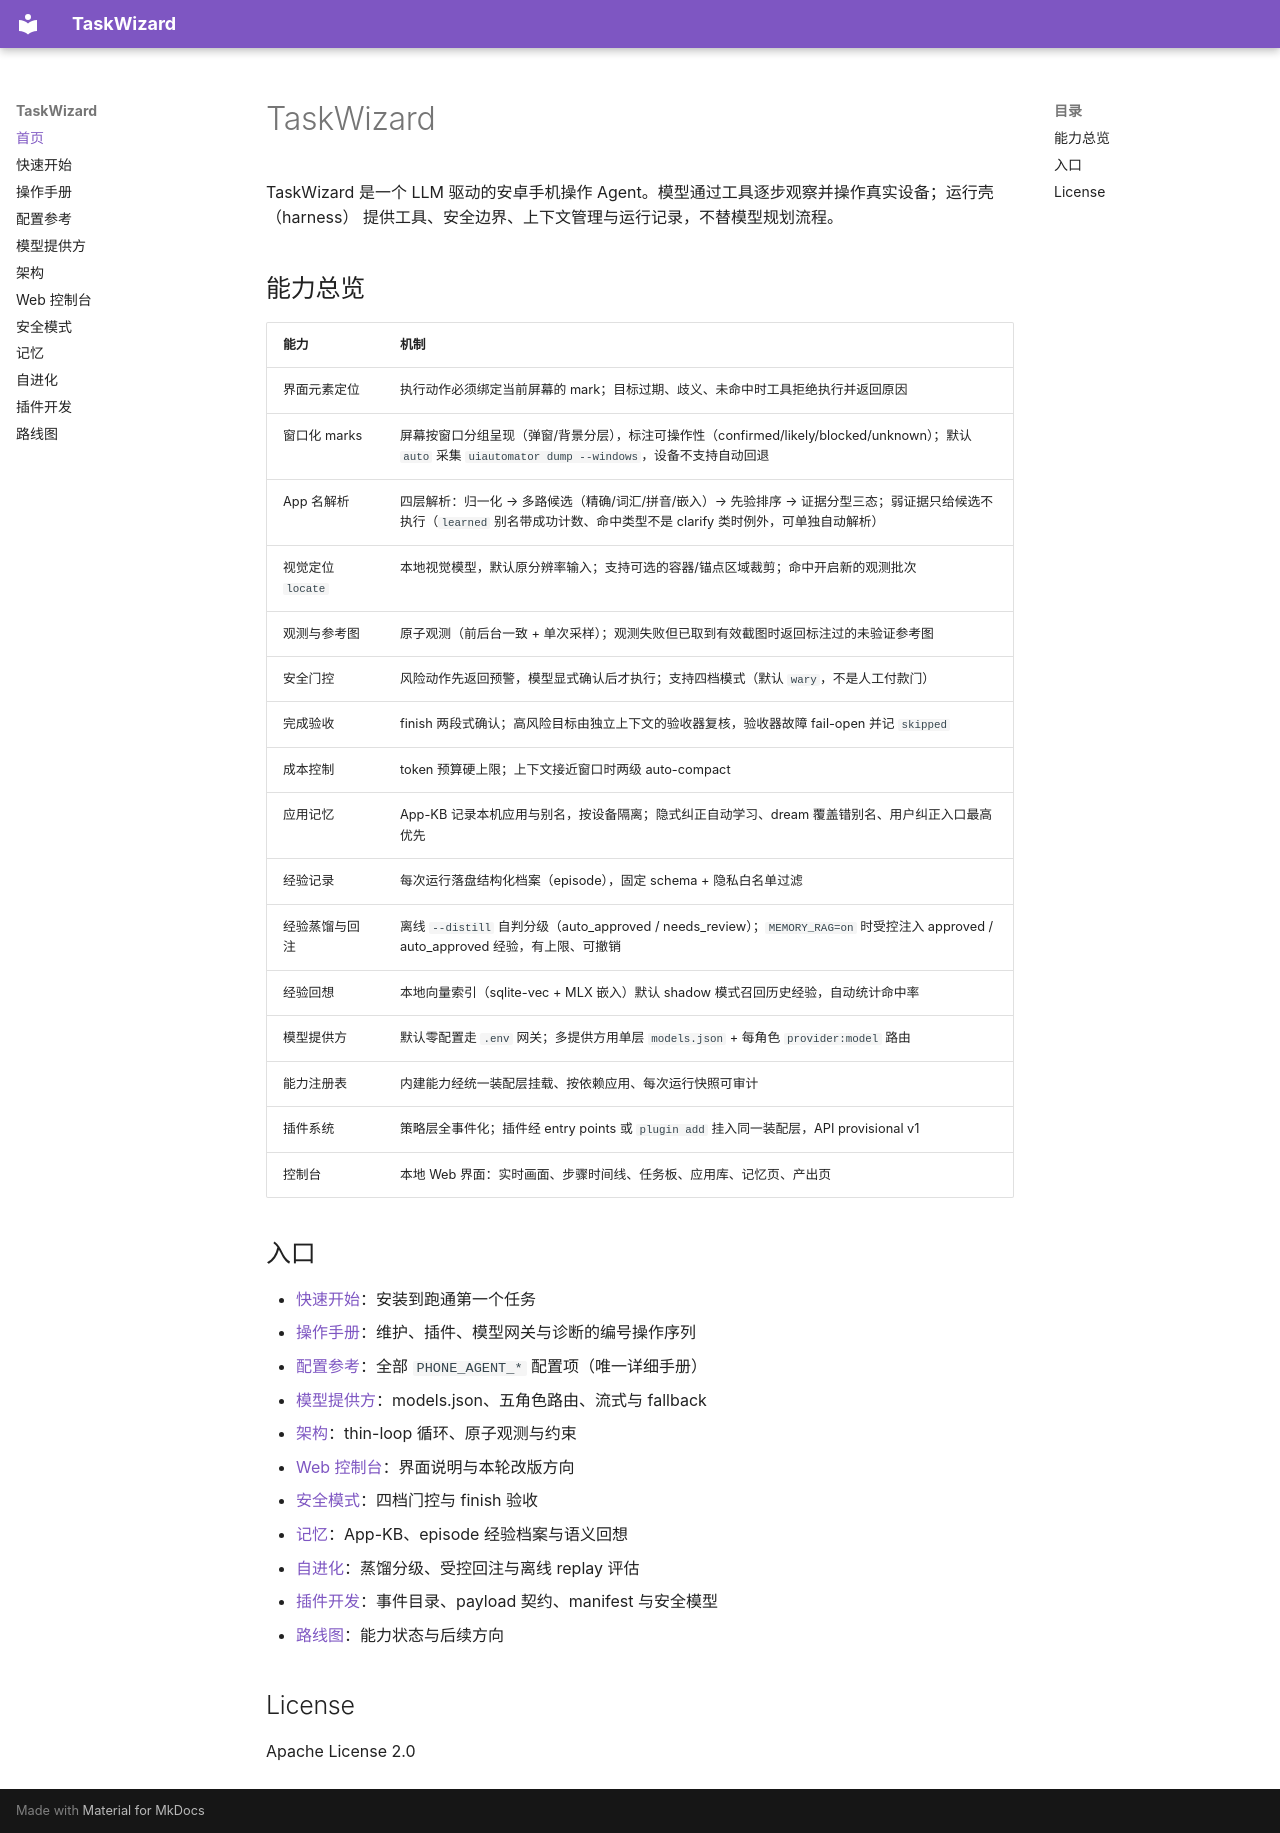

repository: tom-cat-mao/TaskWizard · page: index.html · generator: mkdocs

# TaskWizard

TaskWizard 是一个 LLM 驱动的安卓手机操作 Agent。模型通过工具逐步观察并操作真实设备；运行壳（harness）
提供工具、安全边界、上下文管理与运行记录，不替模型规划流程。

## 能力总览

| 能力 | 机制 |
|---|---|
| 界面元素定位 | 执行动作必须绑定当前屏幕的 mark；目标过期、歧义、未命中时工具拒绝执行并返回原因 |
| 窗口化 marks | 屏幕按窗口分组呈现（弹窗/背景分层），标注可操作性（confirmed/likely/blocked/unknown）；默认 `auto` 采集 `uiautomator dump --windows`，设备不支持自动回退 |
| App 名解析 | 四层解析：归一化 → 多路候选（精确/词汇/拼音/嵌入）→ 先验排序 → 证据分型三态；弱证据只给候选不执行（`learned` 别名带成功计数、命中类型不是 clarify 类时例外，可单独自动解析） |
| 视觉定位 `locate` | 本地视觉模型，默认原分辨率输入；支持可选的容器/锚点区域裁剪；命中开启新的观测批次 |
| 观测与参考图 | 原子观测（前后台一致 + 单次采样）；观测失败但已取到有效截图时返回标注过的未验证参考图 |
| 安全门控 | 风险动作先返回预警，模型显式确认后才执行；支持四档模式（默认 `wary`，不是人工付款门） |
| 完成验收 | finish 两段式确认；高风险目标由独立上下文的验收器复核，验收器故障 fail-open 并记 `skipped` |
| 成本控制 | token 预算硬上限；上下文接近窗口时两级 auto-compact |
| 应用记忆 | App-KB 记录本机应用与别名，按设备隔离；隐式纠正自动学习、dream 覆盖错别名、用户纠正入口最高优先 |
| 经验记录 | 每次运行落盘结构化档案（episode），固定 schema + 隐私白名单过滤 |
| 经验蒸馏与回注 | 离线 `--distill` 自判分级（auto_approved / needs_review）；`MEMORY_RAG=on` 时受控注入 approved / auto_approved 经验，有上限、可撤销 |
| 经验回想 | 本地向量索引（sqlite-vec + MLX 嵌入）默认 shadow 模式召回历史经验，自动统计命中率 |
| 模型提供方 | 默认零配置走 `.env` 网关；多提供方用单层 `models.json` + 每角色 `provider:model` 路由 |
| 能力注册表 | 内建能力经统一装配层挂载、按依赖应用、每次运行快照可审计 |
| 插件系统 | 策略层全事件化；插件经 entry points 或 `plugin add` 挂入同一装配层，API provisional v1 |
| 控制台 | 本地 Web 界面：实时画面、步骤时间线、任务板、应用库、记忆页、产出页 |

## 入口

- [快速开始](quickstart.md)：安装到跑通第一个任务
- [操作手册](cookbook.md)：维护、插件、模型网关与诊断的编号操作序列
- [配置参考](configuration.md)：全部 `PHONE_AGENT_*` 配置项（唯一详细手册）
- [模型提供方](providers.md)：models.json、五角色路由、流式与 fallback
- [架构](architecture.md)：thin-loop 循环、原子观测与约束
- [Web 控制台](console.md)：界面说明与本轮改版方向
- [安全模式](safety.md)：四档门控与 finish 验收
- [记忆](memory.md)：App-KB、episode 经验档案与语义回想
- [自进化](evolution.md)：蒸馏分级、受控回注与离线 replay 评估
- [插件开发](plugins.md)：事件目录、payload 契约、manifest 与安全模型
- [路线图](roadmap.md)：能力状态与后续方向

## License

Apache License 2.0
